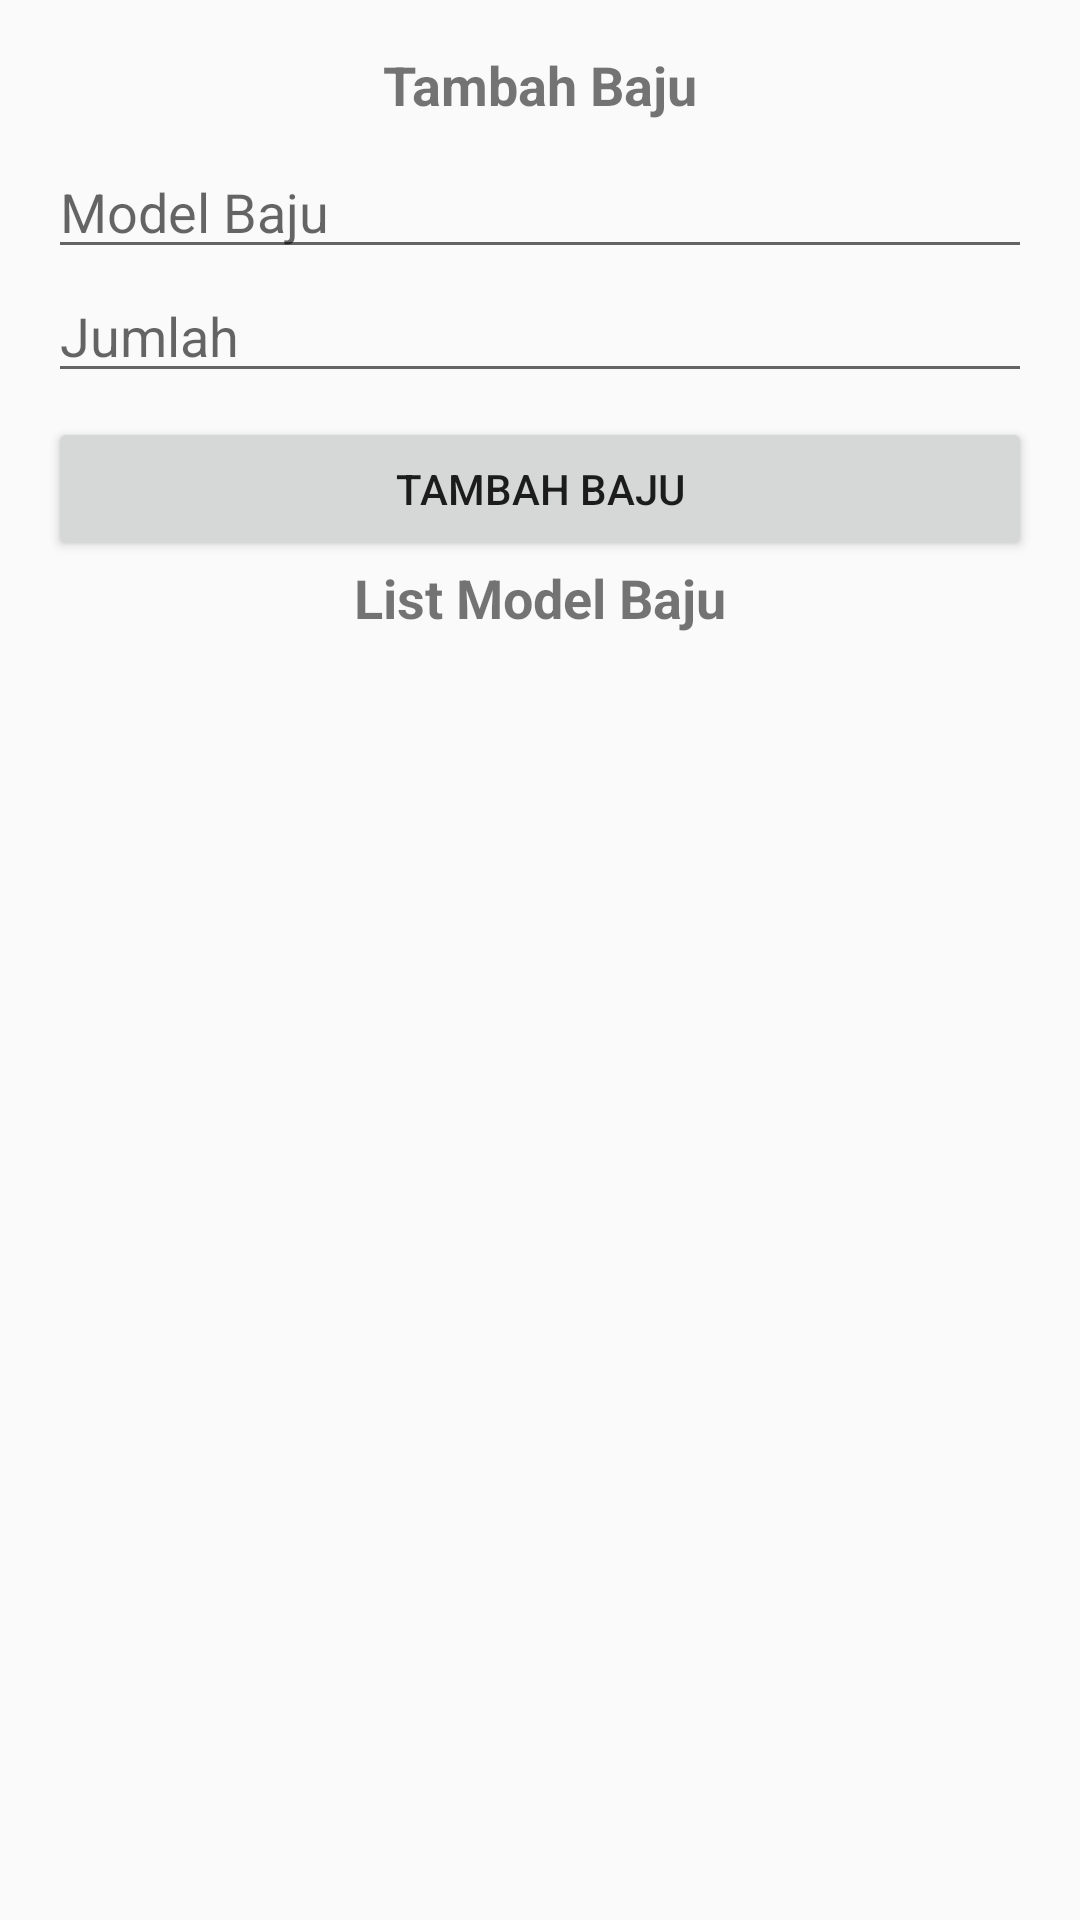

Produce the Android XML layout that renders to this screen, including the resource entries it uses.
<!-- AndroidManifest.xml: application theme AppTheme -->
<!-- res/layout/activity_add_model_baju.xml -->
<?xml version="1.0" encoding="utf-8"?>
<androidx.constraintlayout.widget.ConstraintLayout xmlns:android="http://schemas.android.com/apk/res/android"
    xmlns:app="http://schemas.android.com/apk/res-auto"
    xmlns:tools="http://schemas.android.com/tools"
    android:layout_width="match_parent"
    android:layout_height="match_parent"
    tools:context=".AddModelBajuActivity">

    <TextView
        android:id="@+id/tv_nama"
        android:layout_width="wrap_content"
        android:layout_height="wrap_content"
        android:layout_marginTop="16dp"
        android:text="Tambah Baju"
        android:textSize="18sp"
        android:textStyle="bold"
        app:layout_constraintEnd_toEndOf="parent"
        app:layout_constraintStart_toStartOf="parent"
        app:layout_constraintTop_toTopOf="parent" />

    <EditText
        android:id="@+id/et_baju"
        android:layout_width="0dp"
        android:layout_height="wrap_content"
        android:layout_marginStart="16dp"
        android:layout_marginTop="8dp"
        android:layout_marginEnd="16dp"
        android:ems="10"
        android:hint="Model Baju"
        android:inputType="textPersonName"
        app:layout_constraintEnd_toEndOf="parent"
        app:layout_constraintStart_toStartOf="parent"
        app:layout_constraintTop_toBottomOf="@+id/tv_nama" />

    <EditText
        android:id="@+id/et_jumlah"
        android:layout_width="0dp"
        android:layout_height="wrap_content"
        android:ems="10"
        android:hint="Jumlah"
        android:inputType="number"
        app:layout_constraintEnd_toEndOf="@+id/et_baju"
        app:layout_constraintStart_toStartOf="@+id/et_baju"
        app:layout_constraintTop_toBottomOf="@+id/et_baju" />

    <Button
        android:id="@+id/btn_baju"
        android:layout_width="0dp"
        android:layout_height="wrap_content"
        android:layout_marginTop="8dp"
        android:text="TAMBAH BAJU"
        app:layout_constraintEnd_toEndOf="@+id/et_jumlah"
        app:layout_constraintStart_toStartOf="@+id/et_jumlah"
        app:layout_constraintTop_toBottomOf="@+id/et_jumlah" />

    <ListView
        android:id="@+id/lv_baju"
        android:layout_width="0dp"
        android:layout_height="0dp"
        android:layout_marginTop="8dp"
        app:layout_constraintBottom_toBottomOf="parent"
        app:layout_constraintEnd_toEndOf="parent"
        app:layout_constraintStart_toStartOf="parent"
        app:layout_constraintTop_toBottomOf="@+id/textView2" />

    <TextView
        android:id="@+id/textView2"
        android:layout_width="wrap_content"
        android:layout_height="wrap_content"
        android:text="List Model Baju"
        android:textSize="18sp"
        android:textStyle="bold"
        app:layout_constraintEnd_toEndOf="@+id/btn_baju"
        app:layout_constraintStart_toStartOf="@+id/btn_baju"
        app:layout_constraintTop_toBottomOf="@+id/btn_baju" />
</androidx.constraintlayout.widget.ConstraintLayout>
<!-- resources referenced by this layout -->
<resources>
  <style name="AppTheme" parent="Theme.AppCompat.Light.DarkActionBar">
          
          <item name="colorPrimary">#E91E63</item>
          <item name="colorPrimaryDark">#E91E63</item>
          <item name="colorAccent">#FF3E80</item>
          <item name="buttonBarButtonStyle">@color/white</item>
      </style>
  <color name="white">#FFFFFFFF</color>
</resources>
